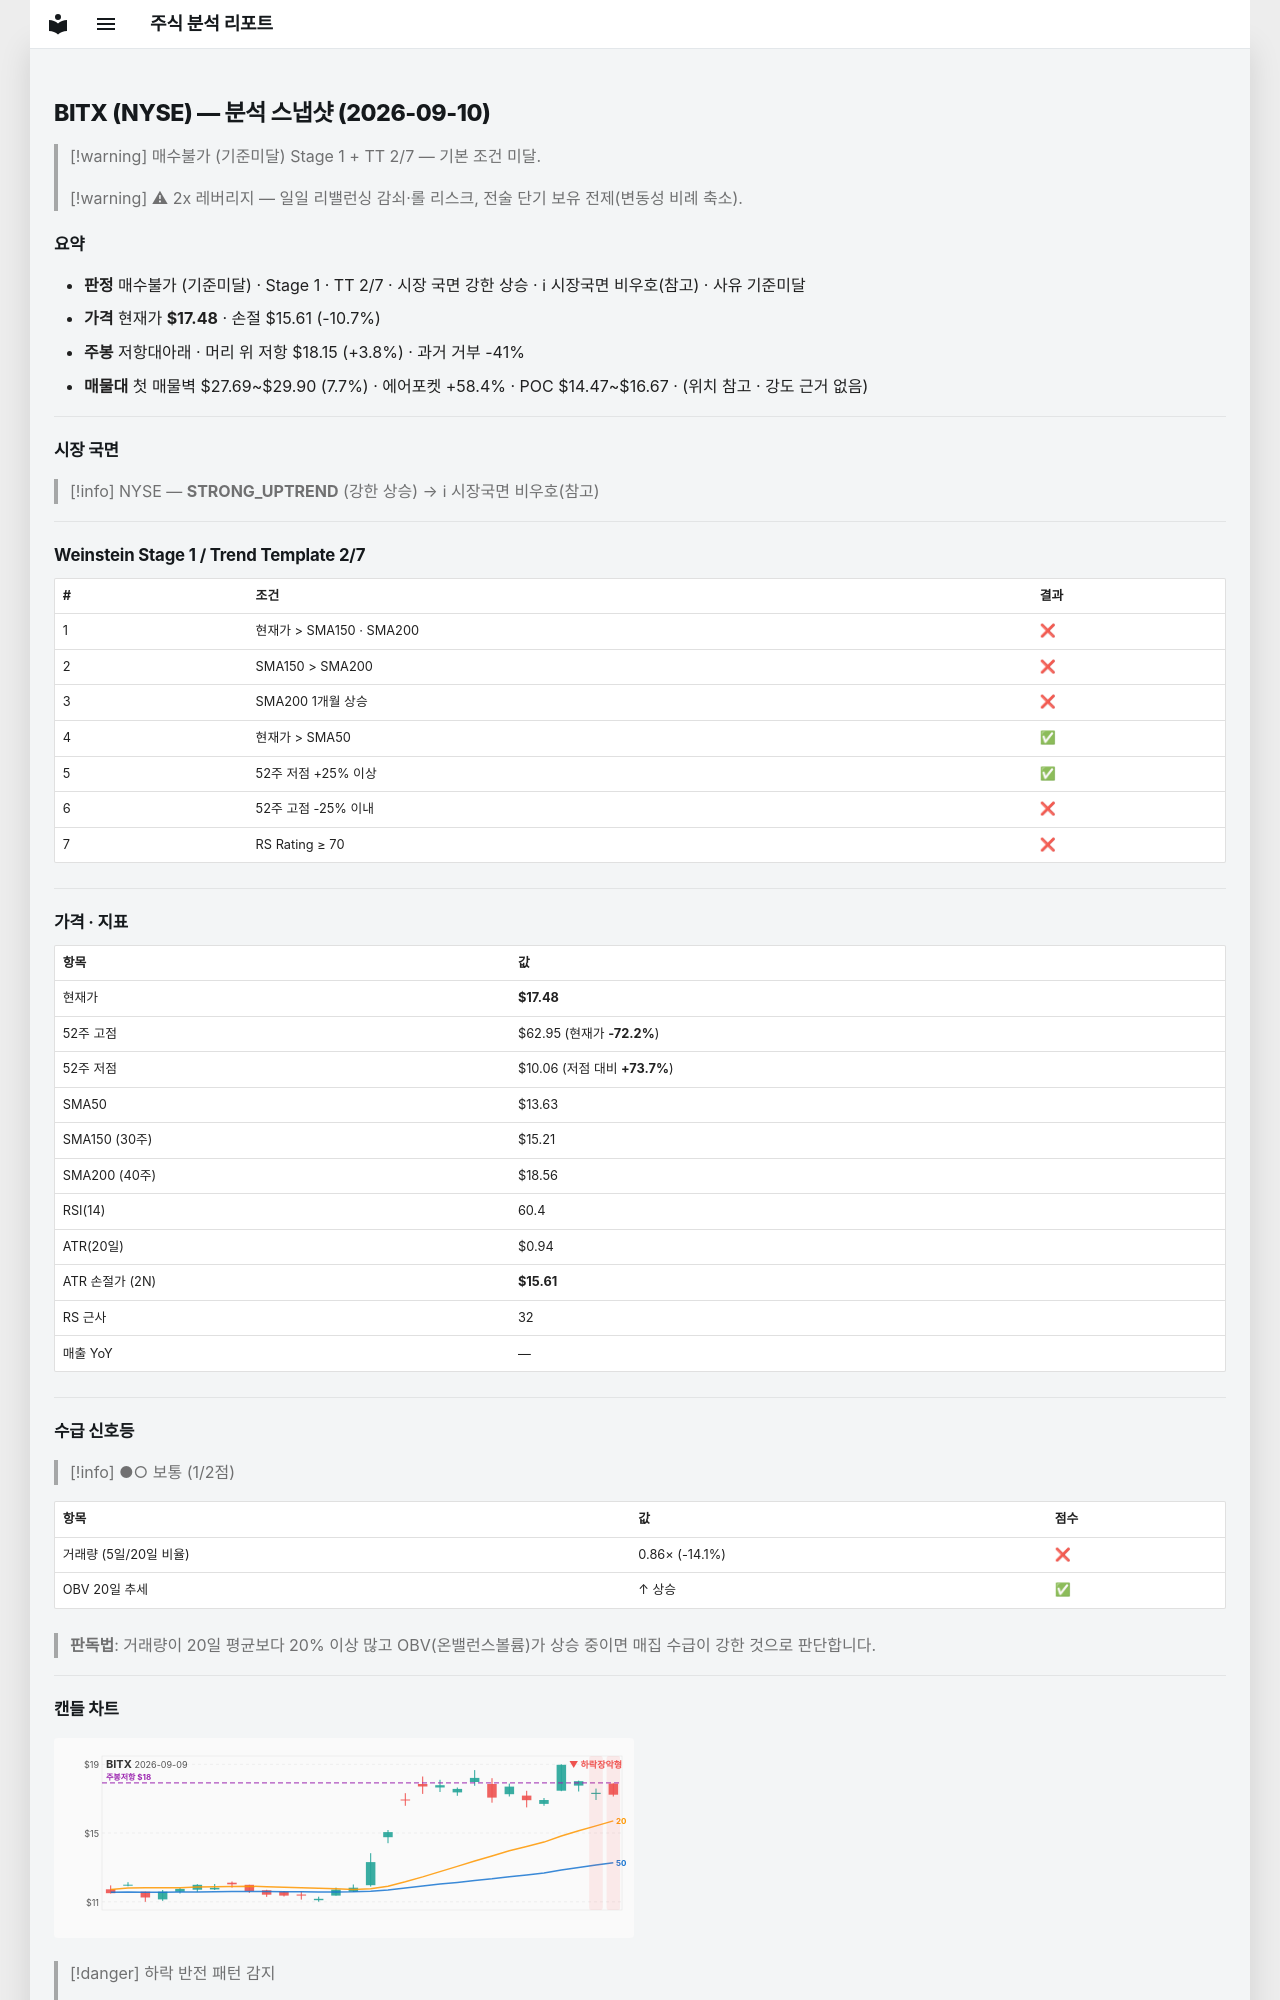

repository: soloandco/stock-reports · page: snapshots/BITX-2026-09-10/index.html · generator: mkdocs

---
type: analysis-snapshot
title: BITX 분석 스냅샷
ticker: BITX
market: NYSE
created: 2026-09-10
updated: 2026-09-10
bar-date: 2026-09-09
verdict: 매수불가
verdict-reason: 기준미달
real-rr: 0.36
sma50-gap-pct: 28.3
weekly-position: 저항대아래
weekly-overhead-price: 18.15
weekly-overhead-pct: 3.8
stage: 1
trend-template-score: 2
tt-max: 7
price: 17.479999542236328
stop-price: 15.607019298735137
market-regime: STRONG_UPTREND
supply-demand-score: 1/2
supply-demand-label: 보통
status: tracking
tags:
  - stock-agent
  - watchlist
  - BITX
  - analysis
related:
  - "[[analysis-template]]"
---

# BITX (NYSE) — 분석 스냅샷 (2026-09-10)

> [!warning] 매수불가 (기준미달)
> Stage 1 + TT 2/7 — 기본 조건 미달.

> [!warning] ⚠ 2x 레버리지 — 일일 리밸런싱 감쇠·롤 리스크, 전술 단기 보유 전제(변동성 비례 축소).

## 요약

- **판정** 매수불가 (기준미달) · Stage 1 · TT 2/7 · 시장 국면 강한 상승 · ℹ 시장국면 비우호(참고) · 사유 기준미달
- **가격** 현재가 **$17.48** · 손절 $15.61 (-10.7%)
- **주봉** 저항대아래 · 머리 위 저항 $18.15 (+3.8%) · 과거 거부 -41%
- **매물대** 첫 매물벽 $27.69~$29.90 (7.7%) · 에어포켓 +58.4% · POC $14.47~$16.67 · (위치 참고 · 강도 근거 없음)

---

## 시장 국면

> [!info] NYSE — **STRONG_UPTREND** (강한 상승) → ℹ 시장국면 비우호(참고)

---

## Weinstein Stage 1 / Trend Template 2/7

| # | 조건 | 결과 |
|---|------|------|
| 1 | 현재가 > SMA150 · SMA200 | ❌ |
| 2 | SMA150 > SMA200 | ❌ |
| 3 | SMA200 1개월 상승 | ❌ |
| 4 | 현재가 > SMA50 | ✅ |
| 5 | 52주 저점 +25% 이상 | ✅ |
| 6 | 52주 고점 -25% 이내 | ❌ |
| 7 | RS Rating ≥ 70 | ❌ |

---

## 가격 · 지표

| 항목 | 값 |
|------|---|
| 현재가 | **$17.48** |
| 52주 고점 | $62.95 (현재가 **-72.2%**) |
| 52주 저점 | $10.06 (저점 대비 **+73.7%**) |
| SMA50 | $13.63 |
| SMA150 (30주) | $15.21 |
| SMA200 (40주) | $18.56 |
| RSI(14) | 60.4 |
| ATR(20일) | $0.94 |
| ATR 손절가 (2N) | **$15.61** |
| RS 근사 | 32 |
| 매출 YoY | — |

---
## 수급 신호등

> [!info] ●○ 보통 (1/2점)

| 항목 | 값 | 점수 |
|------|------|------|
| 거래량 (5일/20일 비율) | 0.86× (-14.1%) | ❌ |
| OBV 20일 추세 | ↑ 상승 | ✅ |

> **판독법**: 거래량이 20일 평균보다 20% 이상 많고 OBV(온밸런스볼륨)가 상승 중이면 매집 수급이 강한 것으로 판단합니다.

---
